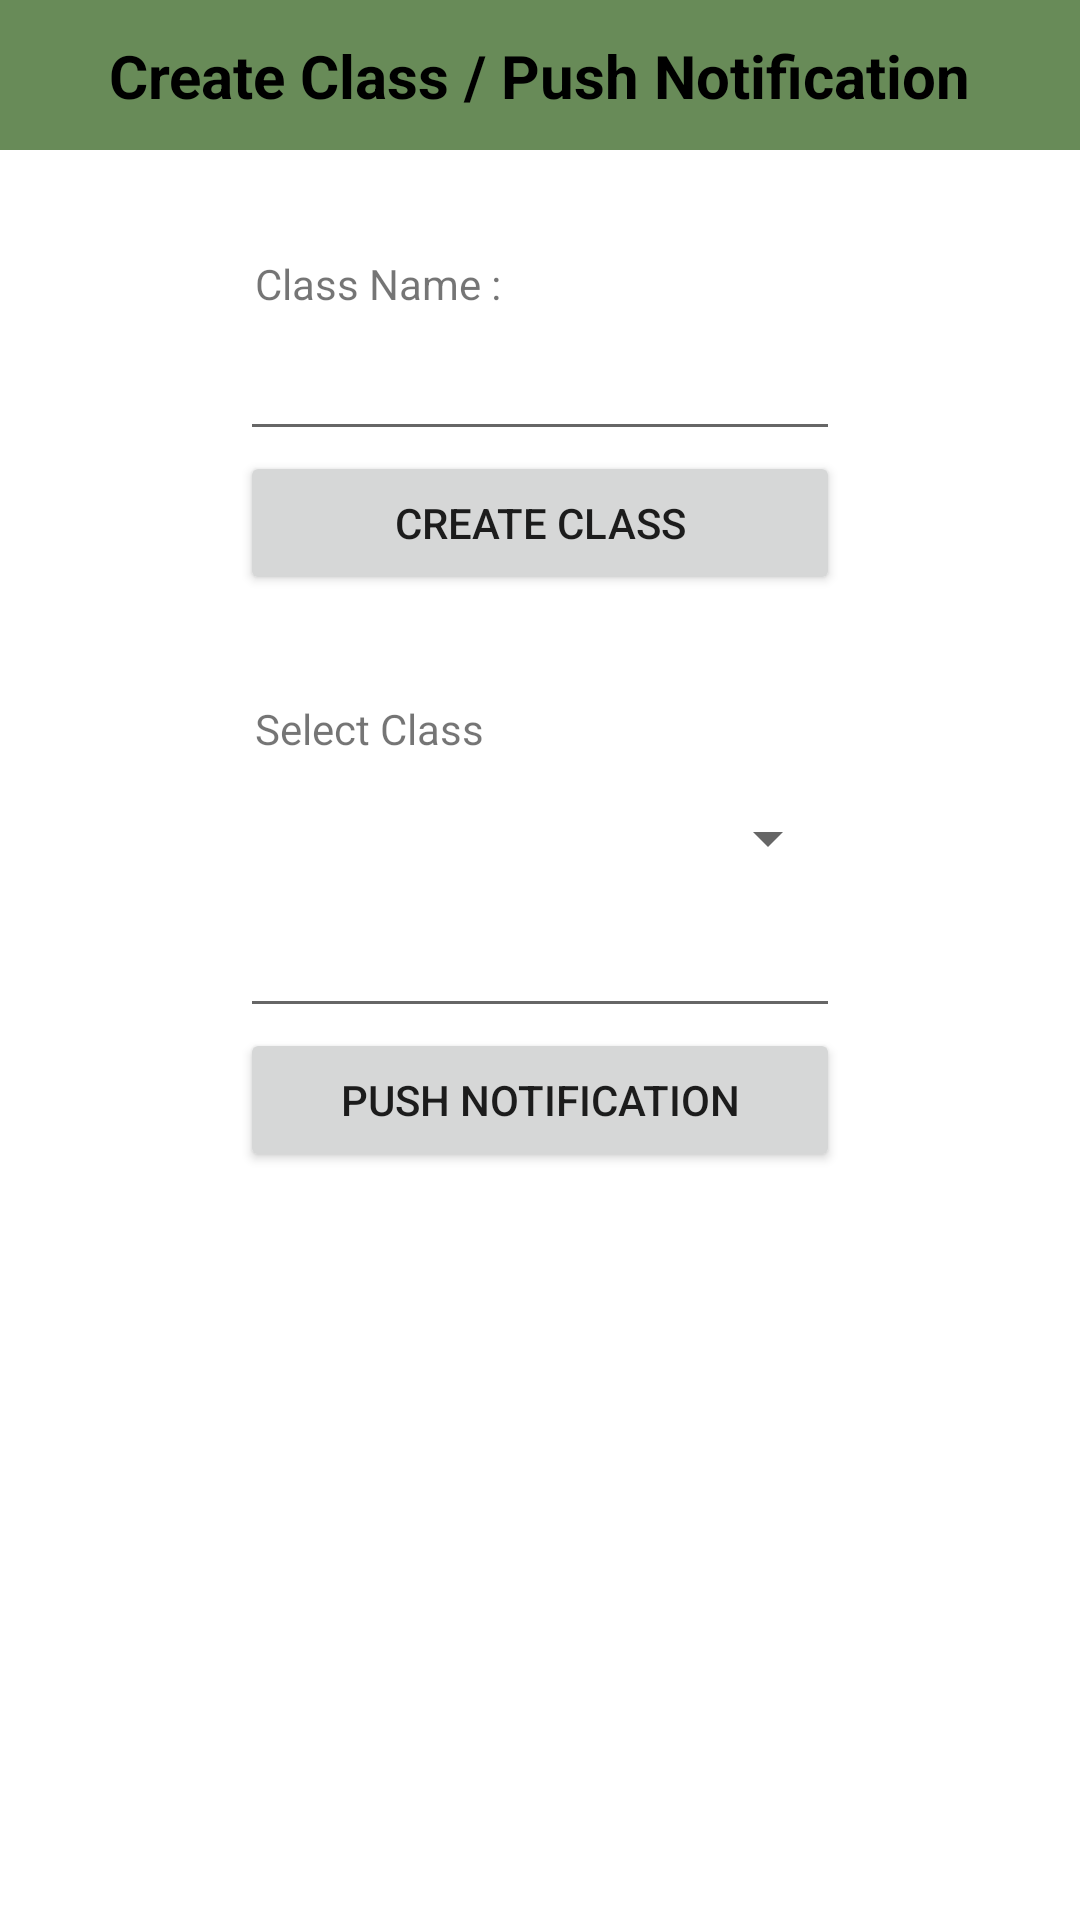

This screen was rendered from an Android layout file. Write that file and the resources it references.
<!-- AndroidManifest.xml: application theme Theme.ESS -->
<!-- res/layout/fragment_admin_notifications.xml -->
<?xml version="1.0" encoding="utf-8"?>
<androidx.constraintlayout.widget.ConstraintLayout xmlns:android="http://schemas.android.com/apk/res/android"
    xmlns:app="http://schemas.android.com/apk/res-auto"
    xmlns:tools="http://schemas.android.com/tools"
    android:layout_width="match_parent"
    android:layout_height="match_parent"
    tools:context=".ui.admin.AdminNotificationsFragment">

    <com.google.android.material.appbar.AppBarLayout
        android:id="@+id/appBarLayout2"
        android:layout_width="match_parent"
        android:layout_height="50dp"
        app:layout_constraintEnd_toEndOf="parent"
        app:layout_constraintStart_toStartOf="parent"
        app:layout_constraintTop_toTopOf="parent">

        <androidx.constraintlayout.widget.ConstraintLayout
            android:layout_width="match_parent"
            android:layout_height="match_parent">

            <TextView
                android:layout_width="wrap_content"
                android:layout_height="wrap_content"
                android:text="Create Class / Push Notification"
                android:textColor="@color/black"
                android:textSize="20sp"
                android:textStyle="bold"
                app:layout_constraintBottom_toBottomOf="parent"
                app:layout_constraintEnd_toEndOf="parent"
                app:layout_constraintStart_toStartOf="parent"
                app:layout_constraintTop_toTopOf="parent" />

            <ImageButton
                android:id="@+id/buttonBack"
                android:layout_width="wrap_content"
                android:layout_height="wrap_content"
                android:background="@android:color/transparent"
                android:padding="10dp"
                android:tint="@color/black"
                android:src="@drawable/ic_baseline_arrow_back_24"
                app:layout_constraintBottom_toBottomOf="parent"
                app:layout_constraintStart_toStartOf="parent"
                app:layout_constraintTop_toTopOf="parent" />

        </androidx.constraintlayout.widget.ConstraintLayout>
    </com.google.android.material.appbar.AppBarLayout>

    <TextView
        android:id="@+id/textView"
        android:layout_width="wrap_content"
        android:layout_height="wrap_content"
        android:layout_marginTop="30dp"
        android:padding="5dp"
        android:text="Class Name :"
        app:layout_constraintStart_toStartOf="@+id/guideline2"
        app:layout_constraintTop_toBottomOf="@+id/appBarLayout2" />

    <EditText
        android:id="@+id/etNotificationChannel"
        android:layout_width="0dp"
        android:layout_height="wrap_content"
        android:maxLines="1"
        app:layout_constraintEnd_toStartOf="@+id/guideline3"
        app:layout_constraintStart_toStartOf="@+id/textView"
        app:layout_constraintTop_toBottomOf="@+id/textView" />

    <Button
        android:id="@+id/buttonCreateNotificationChannel"
        android:layout_width="0dp"
        android:layout_height="wrap_content"
        android:padding="10dp"
        android:text="Create Class"
        app:layout_constraintEnd_toStartOf="@+id/guideline3"
        app:layout_constraintStart_toStartOf="@+id/guideline2"
        app:layout_constraintTop_toBottomOf="@+id/etNotificationChannel" />


    <TextView
        android:id="@+id/textView2"
        android:layout_width="wrap_content"
        android:layout_height="wrap_content"
        android:padding="5dp"
        android:text="Select Class"
        android:layout_marginTop="30dp"
        app:layout_constraintStart_toStartOf="@+id/guideline2"
        app:layout_constraintTop_toBottomOf="@+id/buttonCreateNotificationChannel" />

    <Spinner
        android:id="@+id/spinnerChannels"
        android:layout_marginTop="10dp"
        android:padding="5dp"
        android:orientation="vertical"
        android:layout_width="0dp"
        android:layout_height="wrap_content"
        app:layout_constraintEnd_toStartOf="@+id/guideline3"
        app:layout_constraintStart_toStartOf="@+id/guideline2"
        app:layout_constraintTop_toBottomOf="@+id/textView2" />


    <EditText
        android:id="@+id/etPushNotification"
        android:layout_width="0dp"
        android:layout_height="wrap_content"
        android:layout_marginTop="10dp"
        android:maxLines="1"
        app:layout_constraintEnd_toStartOf="@+id/guideline3"
        app:layout_constraintHorizontal_bias="0.0"
        app:layout_constraintStart_toStartOf="@+id/textView2"
        app:layout_constraintTop_toBottomOf="@+id/spinnerChannels" />

    <Button
        android:id="@+id/buttonPushNotification"
        android:layout_width="0dp"
        android:layout_height="wrap_content"
        android:padding="10dp"
        android:text="@string/push_notification"
        app:layout_constraintEnd_toStartOf="@+id/guideline3"
        app:layout_constraintHorizontal_bias="0.0"
        app:layout_constraintStart_toStartOf="@+id/guideline2"
        app:layout_constraintTop_toBottomOf="@+id/etPushNotification" />

    <androidx.constraintlayout.widget.Guideline
        android:id="@+id/guideline2"
        android:layout_width="wrap_content"
        android:layout_height="wrap_content"
        android:orientation="vertical"
        app:layout_constraintGuide_begin="80dp" />

    <androidx.constraintlayout.widget.Guideline
        android:id="@+id/guideline3"
        android:layout_width="wrap_content"
        android:layout_height="wrap_content"
        android:orientation="vertical"
        app:layout_constraintGuide_end="80dp" />


</androidx.constraintlayout.widget.ConstraintLayout>
<!-- resources referenced by this layout -->
<resources>
  <color name="black">#FF000000</color>
  <string name="push_notification">Push Notification</string>
  <style name="Theme.ESS" parent="Theme.MaterialComponents.DayNight.NoActionBar">
          
          <item name="colorPrimary">#688b58</item>
          <item name="colorPrimaryVariant">#082d0f</item>
          <item name="colorOnPrimary">@color/white</item>
          
          <item name="colorSecondary">#ffe66d</item>
          <item name="colorSecondaryVariant">#cae66d</item>
          <item name="colorOnSecondary">@color/black</item>
          
          <item name="android:statusBarColor" tools:targetApi="l">?attr/colorPrimaryVariant</item>
          
      </style>
  <color name="white">#FFFFFFFF</color>
</resources>
